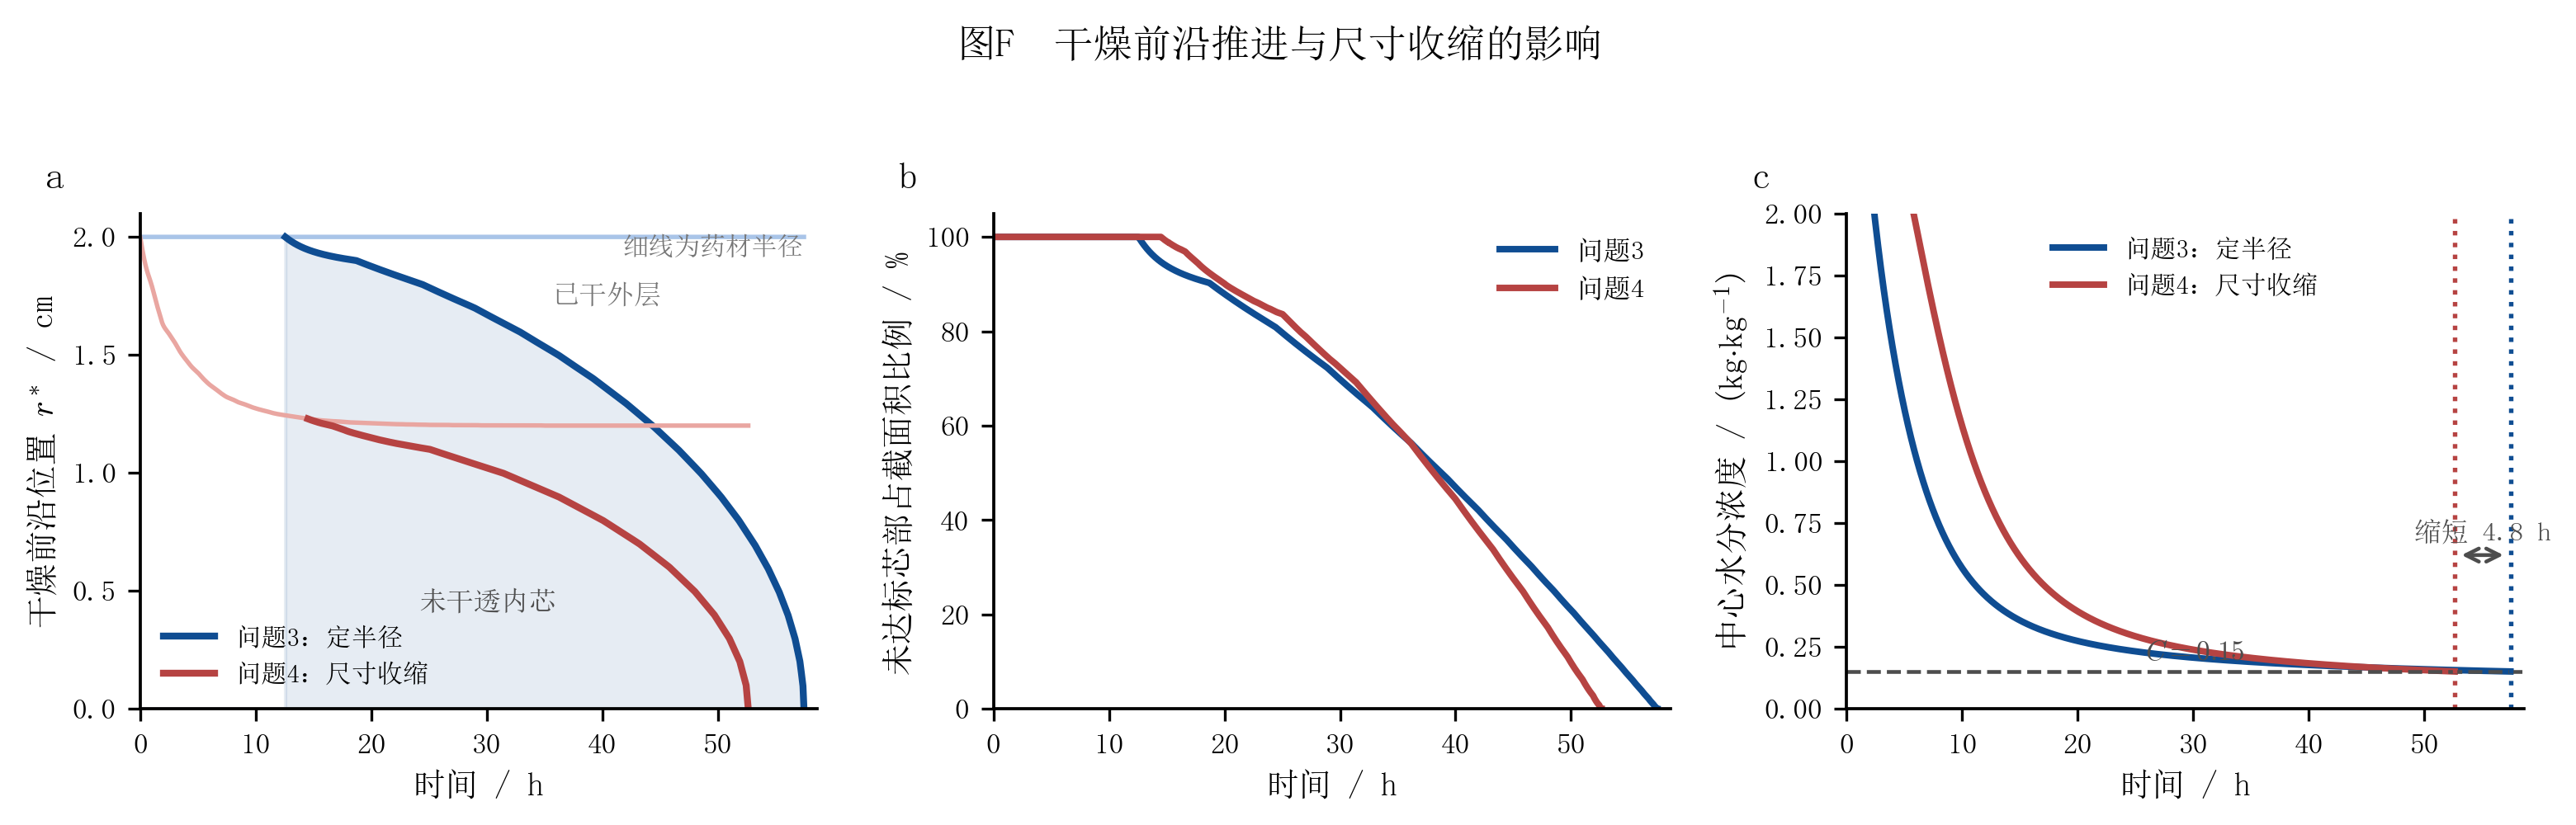

Write Python code to recreate this figure.
# -*- coding: utf-8 -*-
"""
图F  干燥前沿推进：定半径模型（问题3）与收缩模型（问题4）的对比

定义干燥前沿 r*(t) 为满足 C(r*,t) = 0.15 的径向位置：r > r* 的外层已达到
干燥要求，r < r* 的内芯仍未干透。前沿由表面出发向中心推进，r*(t) 到达 0
的时刻即为整根药材的干燥结束时间。

该图把"干燥需要多久"分解为"前沿推进有多快"，并直接对比尺寸收缩带来的影响：
收缩缩短了扩散路径，但同时减小了蒸发面积，两种效应的净结果由本图给出。
"""
import numpy as np
import matplotlib.pyplot as plt

from _style import setup_style, save_fig, panel_label, npz, PALETTE

setup_style()
print('[图F] 干燥前沿推进')

THRESH = 0.15


def front_position(C, r_nodes, R_of_t=None, C_surf=None):
    """
    逐时刻求 C = THRESH 的径向位置（cm）。
    C 沿 r 单调递减，故对 (C, r) 反向后用线性插值。
    返回 nan 表示表面尚未达到阈值（前沿未形成）。
    """
    nt = C.shape[0]
    out = np.full(nt, np.nan)
    for i in range(nt):
        valid = np.isfinite(C[i])
        rr = r_nodes[valid].astype(float)
        cc = C[i, valid].astype(float)
        if R_of_t is not None and C_surf is not None:
            rr = np.r_[rr, R_of_t[i]]
            cc = np.r_[cc, C_surf[i]]
        if len(rr) < 2:
            continue
        if cc[-1] > THRESH:          # 连表面都还没干到阈值
            continue
        if cc[0] <= THRESH:          # 中心也已达标，前沿到达轴心
            out[i] = 0.0
            continue
        out[i] = np.interp(THRESH, cc[::-1], rr[::-1])
    return out


# ---------------- 问题3：定半径 ----------------
d3 = npz('_p3')
t3, C3, r3 = d3['t'], d3['C'], d3['r']
C3s = d3['C_surf']
T_end3 = float(d3['T_end'])
r3_cm = r3 * 100.0
front3 = front_position(C3, r3_cm)
R3_cm = np.full_like(t3, 2.0)

# ---------------- 问题4：收缩 ----------------
d4 = npz('_p4')
t4, C4, r4 = d4['t'], d4['C'], d4['r']
C4s, R4 = d4['C_surf'], d4['R']
T_end4 = float(d4['T_end'])
r4_cm = r4 * 100.0
R4_cm = R4 * 100.0
front4 = front_position(C4, r4_cm, R_of_t=R4_cm, C_surf=C4s)

th3, th4 = t3 / 3600.0, t4 / 3600.0


def first_valid(th, f):
    idx = np.where(np.isfinite(f))[0]
    return th[idx[0]] if len(idx) else np.nan


print(f'  问题3 干燥时间 {T_end3/3600:.2f} h , 前沿形成于 {first_valid(th3, front3):.2f} h')
print(f'  问题4 干燥时间 {T_end4/3600:.2f} h , 前沿形成于 {first_valid(th4, front4):.2f} h')
print(f'  收缩使干燥时间缩短 {(T_end3-T_end4)/3600:.2f} h '
      f'({(T_end3-T_end4)/T_end3*100:.1f}%)')

# ---------------- 绘图 ----------------
fig, axes = plt.subplots(1, 3, figsize=(10.6, 3.2))

# (a) 前沿位置
ax = axes[0]
ax.plot(th3, R3_cm, color=PALETTE['blue_light'], lw=1.3, ls='-')
ax.plot(th3, front3, color=PALETTE['blue_main'], lw=2.0, label='问题3：定半径')
ax.plot(th4, R4_cm, color=PALETTE['red_light'], lw=1.3, ls='-')
ax.plot(th4, front4, color=PALETTE['red_main'], lw=2.0, label='问题4：尺寸收缩')
ax.fill_between(th3, 0, np.nan_to_num(front3, nan=0.0),
                color=PALETTE['blue_main'], alpha=0.10)
ax.text(T_end3 / 3600 * 0.42, 0.42, '未干透内芯', fontsize=8,
        color=PALETTE['neutral_dark'])
ax.text(T_end3 / 3600 * 0.62, 1.72, '已干外层', fontsize=8,
        color=PALETTE['neutral_mid'])
ax.set_xlabel('时间 / h')
ax.set_ylabel(r'干燥前沿位置 $r^*$ / cm')
ax.set_xlim(0, max(T_end3, T_end4) / 3600 * 1.02)
ax.set_ylim(0, 2.1)
ax.legend(fontsize=7.5, loc='lower left')
ax.text(0.98, 0.96, '细线为药材半径', transform=ax.transAxes, fontsize=7.5,
        ha='right', va='top', color=PALETTE['neutral_mid'])
panel_label(ax, 'a')

# (b) 未干透芯部占截面的比例
ax = axes[1]
frac3 = np.nan_to_num(front3, nan=2.0) ** 2 / R3_cm ** 2 * 100
frac4 = np.nan_to_num(front4, nan=np.nan) ** 2 / R4_cm ** 2 * 100
frac4 = np.where(np.isfinite(front4), frac4, 100.0)
ax.plot(th3, frac3, color=PALETTE['blue_main'], lw=1.9, label='问题3')
ax.plot(th4, frac4, color=PALETTE['red_main'], lw=1.9, label='问题4')
ax.set_xlabel('时间 / h')
ax.set_ylabel('未达标芯部占截面积比例 / %')
ax.set_xlim(0, max(T_end3, T_end4) / 3600 * 1.02)
ax.set_ylim(0, 105)
ax.legend(fontsize=8)
panel_label(ax, 'b')

# (c) 中心含水率与干燥时间对比
ax = axes[2]
ax.plot(th3, C3[:, 0], color=PALETTE['blue_main'], lw=1.9, label='问题3：定半径')
ax.plot(th4, C4[:, 0], color=PALETTE['red_main'], lw=1.9, label='问题4：尺寸收缩')
ax.axhline(THRESH, color=PALETTE['neutral_dark'], ls='--', lw=1.1)
ax.axvline(T_end3 / 3600, color=PALETTE['blue_main'], ls=':', lw=1.3)
ax.axvline(T_end4 / 3600, color=PALETTE['red_main'], ls=':', lw=1.3)
ax.annotate('', xy=(T_end4 / 3600, 0.62), xytext=(T_end3 / 3600, 0.62),
            arrowprops=dict(arrowstyle='<->', lw=1.1,
                            color=PALETTE['neutral_dark']))
ax.text((T_end3 + T_end4) / 7200, 0.68,
        f'缩短 {(T_end3-T_end4)/3600:.1f} h', fontsize=8, ha='center',
        color=PALETTE['neutral_dark'])
ax.text(T_end3 / 3600 * 0.45, 0.20, '$C=0.15$', fontsize=8,
        color=PALETTE['neutral_dark'])
ax.set_xlabel('时间 / h')
ax.set_ylabel(r'中心水分浓度 / (kg$\cdot$kg$^{-1}$)')
ax.set_xlim(0, max(T_end3, T_end4) / 3600 * 1.02)
ax.set_ylim(0, 2.0)
ax.legend(fontsize=7.5)
panel_label(ax, 'c')

fig.suptitle('图F  干燥前沿推进与尺寸收缩的影响', y=1.03)
fig.tight_layout()
save_fig(fig, 'figF_drying_front')
